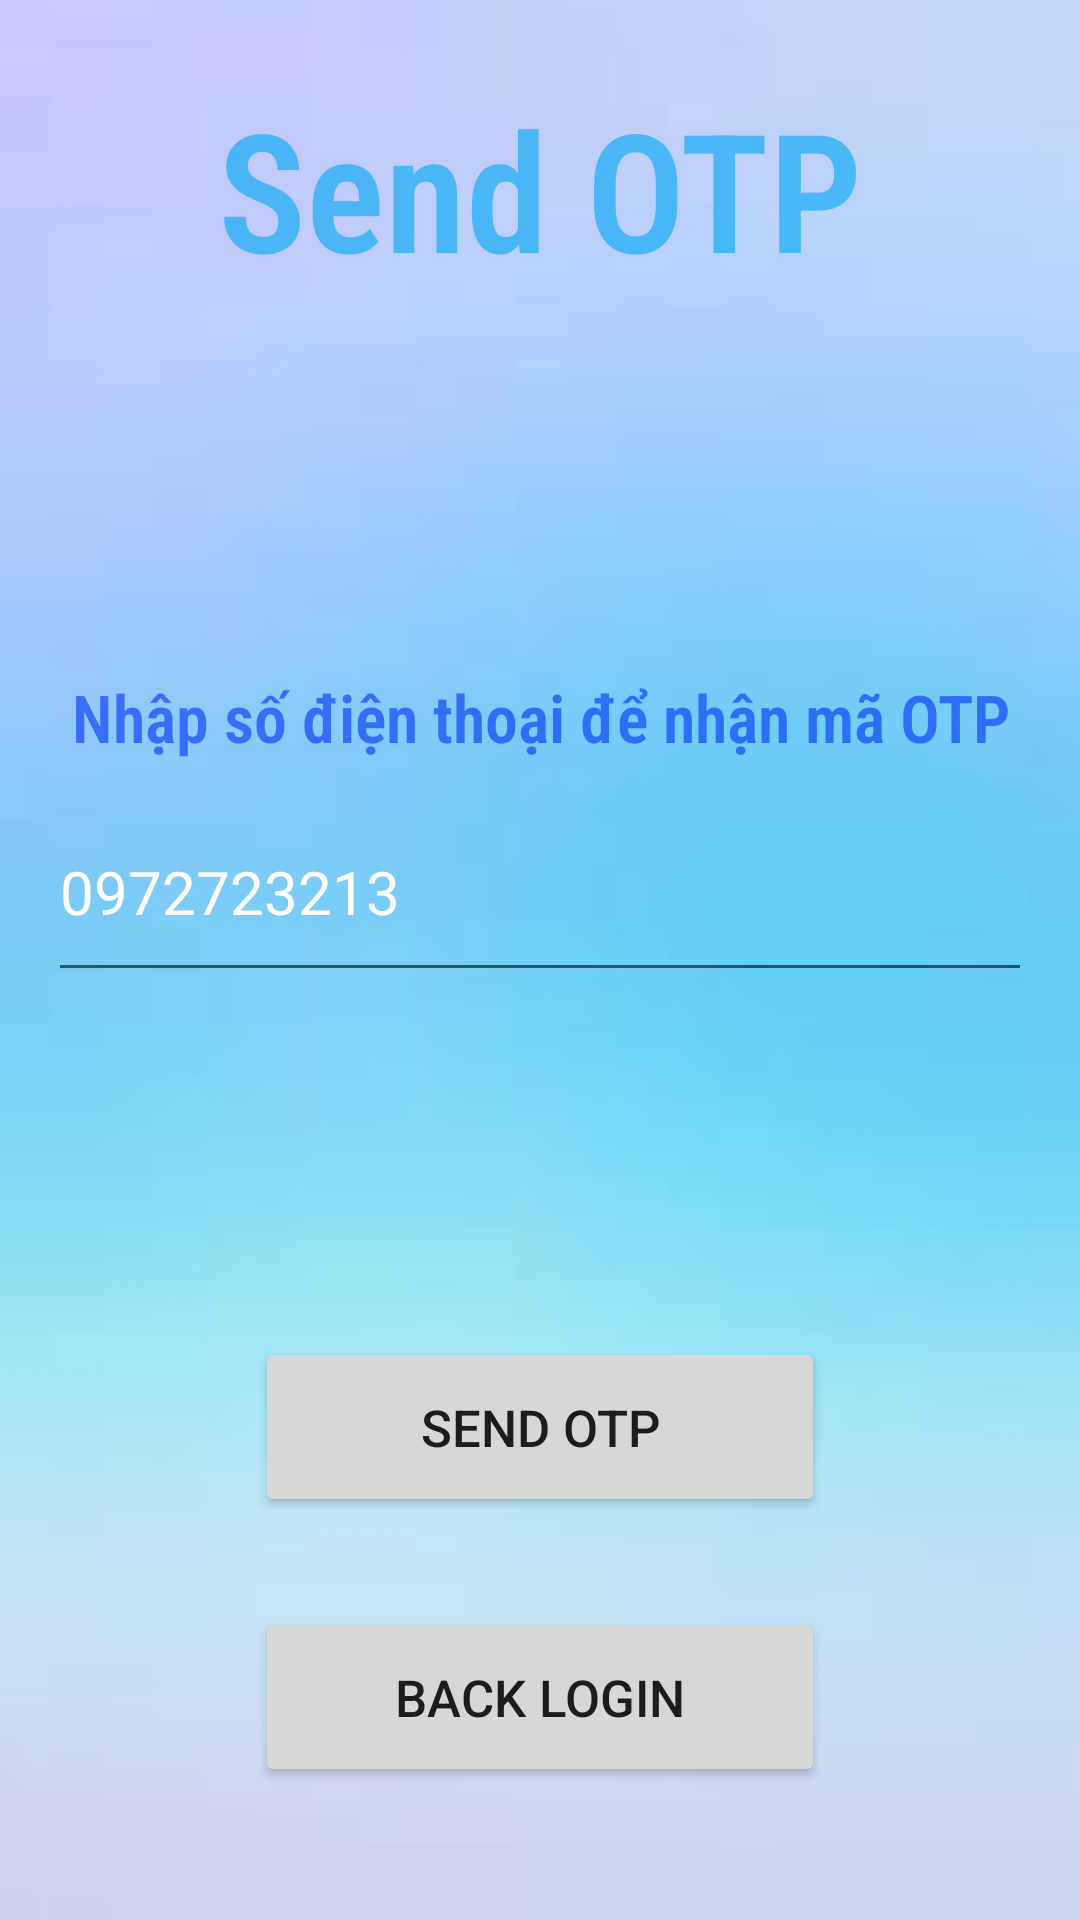

Reconstruct the res/layout file that produces this screen, plus the resources it refers to.
<!-- AndroidManifest.xml: application theme Theme.LoginForm2 -->
<!-- res/layout/activity_send_otp.xml -->
<?xml version="1.0" encoding="utf-8"?>
<LinearLayout xmlns:android="http://schemas.android.com/apk/res/android"
    xmlns:app="http://schemas.android.com/apk/res-auto"
    xmlns:tools="http://schemas.android.com/tools"
    android:layout_width="match_parent"
    android:layout_height="match_parent"
    android:background="@drawable/background5"
    android:gravity="center_horizontal"
    android:orientation="vertical"
    android:padding="16dp"
    tools:context=".Activity.MainActivity">

    <TextView
        android:id="@+id/txtTile"
        android:layout_width="match_parent"
        android:layout_height="wrap_content"
        android:layout_marginTop="10dp"
        android:layout_marginBottom="115dp"
        android:fontFamily="sans-serif-condensed-light"
        android:gravity="center"
        android:text="Send OTP"
        android:textColor="#9F03A9F4"
        android:textSize="55sp"
        android:textStyle="bold" />

    <TextView
        android:id="@+id/txtNotification"
        android:layout_width="match_parent"
        android:layout_height="wrap_content"
        android:layout_marginTop="10dp"
        android:layout_marginBottom="7dp"
        android:fontFamily="sans-serif-condensed-light"
        android:gravity="center"
        android:text="Nhập số điện thoại để nhận mã OTP"
        android:textColor="#9F0337F4"
        android:textSize="22dp"
        android:textStyle="bold" />


    <EditText
        android:id="@+id/edtPhone"
        android:layout_width="match_parent"
        android:layout_height="70dp"
        android:layout_marginBottom="115dp"
        android:drawableLeft="@drawable/baseline_lock_24"
        android:drawablePadding="10dp"
        android:hint="Phone"
        android:text="0972723213"
        android:textColor="#ffffff"
        android:textColorHint="#ffffff"
        android:textSize="20dp" />

    <Button
        android:id="@+id/btnSignUp"
        android:layout_width="190dp"
        android:layout_height="60dp"
        android:text="Send OTP"
        android:textSize="17dp"
        android:layout_marginBottom="30dp"/>

    <Button
        android:id="@+id/btnBackLogin"
        android:layout_width="190dp"
        android:layout_height="60dp"
        android:text="Back Login"
        android:textSize="17dp" />





</LinearLayout>
<!-- resources referenced by this layout -->
<resources>
  <!-- drawable background5: png bitmap (drawable, 1256 bytes) -->
  <style name="Theme.LoginForm2" parent="Theme.MaterialComponents.DayNight.NoActionBar">
          
          <item name="colorPrimary">@color/purple_500</item>
          <item name="colorPrimaryVariant">@color/purple_700</item>
          <item name="colorOnPrimary">@color/white</item>
          
          <item name="colorSecondary">@color/teal_200</item>
          <item name="colorSecondaryVariant">@color/teal_700</item>
          <item name="colorOnSecondary">@color/black</item>
          
          <item name="android:statusBarColor">?attr/colorPrimaryVariant</item>
          
      </style>
  <color name="purple_500">#FF6200EE</color>
  <color name="purple_700">#FF3700B3</color>
  <color name="white">#FFFFFFFF</color>
  <color name="teal_200">#FF03DAC5</color>
  <color name="teal_700">#FF018786</color>
  <color name="black">#FF000000</color>
</resources>
